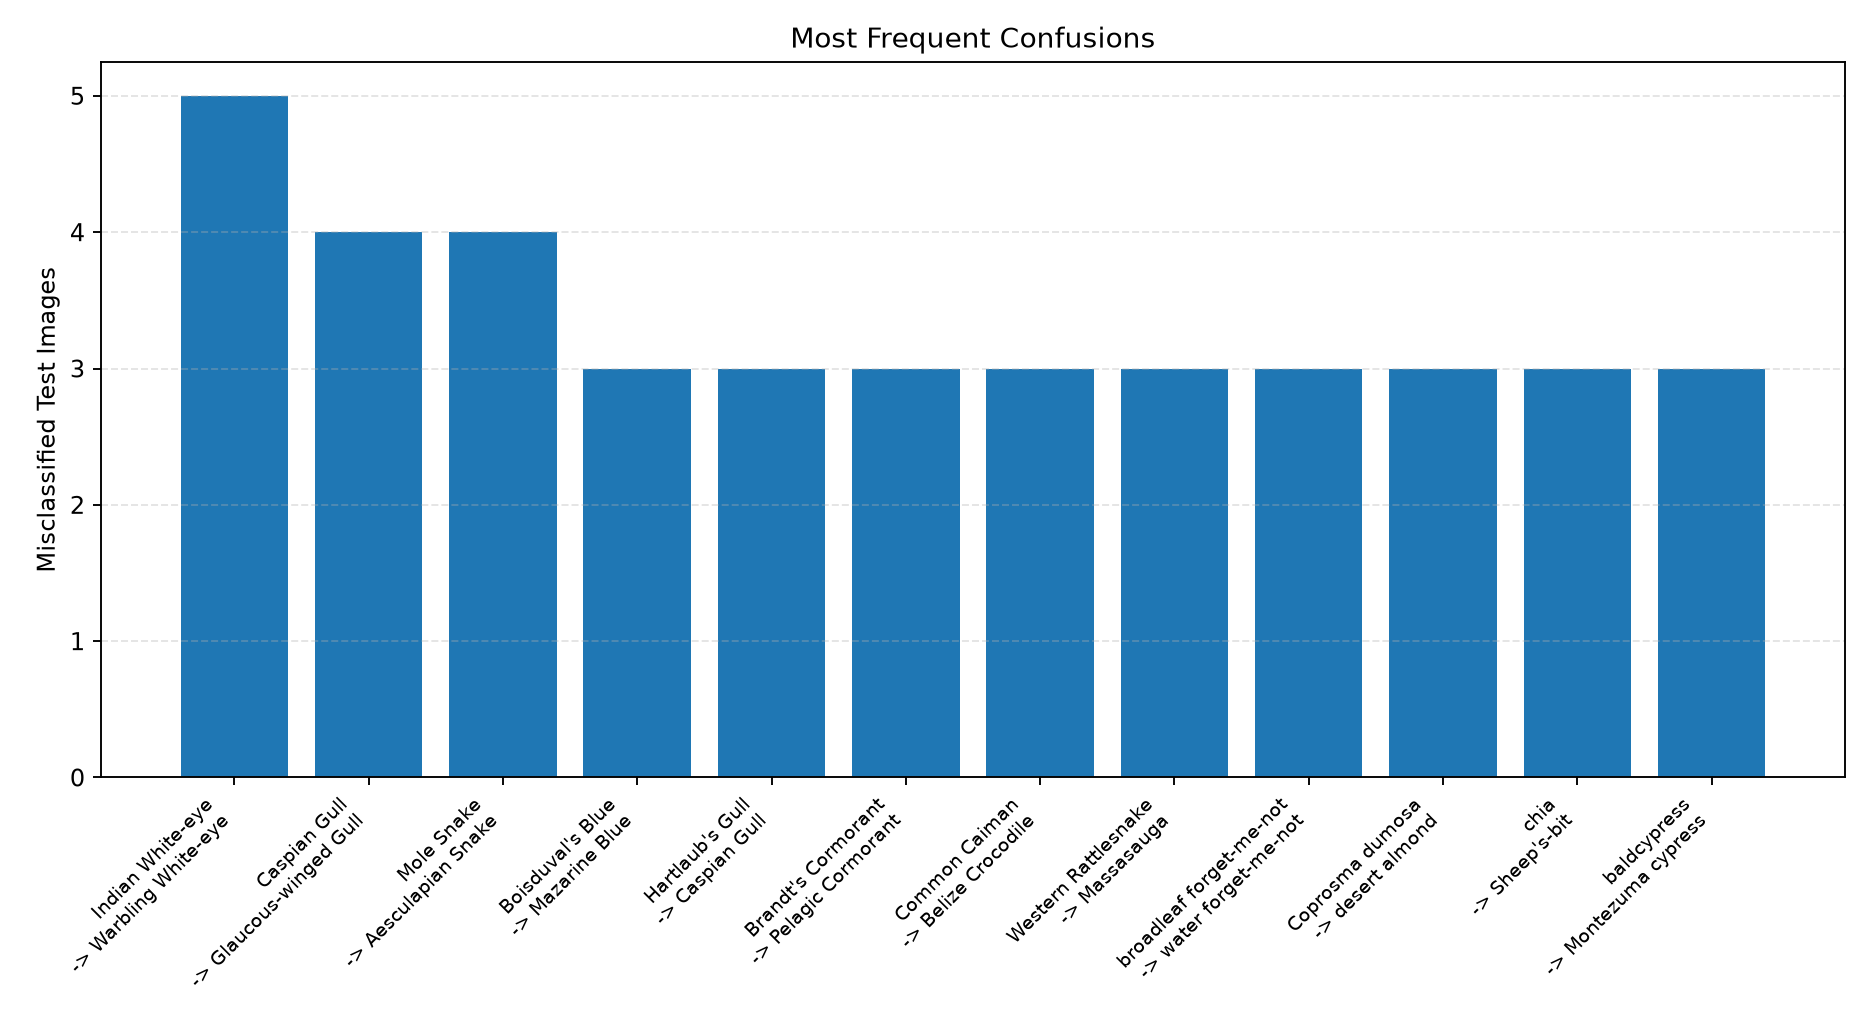

The data file committed next to this chart (first rows):
method, true_class_index, pred_class_index, count, true_species, pred_species, same_genus, same_family, true_family, pred_family, example_file
ImageNet-pretrained ConvNeXt-Tiny with M…, 209, 208, 5, Zosterops palpebrosus (Indian White-eye), Zosterops japonicus (Warbling White-eye), 1, 1, Zosteropidae, Zosteropidae, val/04352_Animalia_Chordata_Aves_Passeri…
ImageNet-pretrained ConvNeXt-Tiny with M…, 162, 163, 4, Larus cachinnans (Caspian Gull), Larus glaucescens (Glaucous-winged Gull), 1, 1, Laridae, Laridae, val/03410_Animalia_Chordata_Aves_Charadr…
ImageNet-pretrained ConvNeXt-Tiny with M…, 245, 241, 4, Pseudaspis cana (Mole Snake), Zamenis longissimus (Aesculapian Snake), 0, 0, Lamprophiidae, Colubridae, val/05028_Animalia_Chordata_Reptilia_Squ…
ImageNet-pretrained ConvNeXt-Tiny with M…, 77, 76, 3, Icaricia icarioides (Boisduval's Blue), Cyaniris semiargus (Mazarine Blue), 0, 1, Lycaenidae, Lycaenidae, val/01485_Animalia_Arthropoda_Insecta_Le…
ImageNet-pretrained ConvNeXt-Tiny with M…, 160, 162, 3, Chroicocephalus hartlaubii (Hartlaub's G…, Larus cachinnans (Caspian Gull), 0, 1, Laridae, Laridae, val/03398_Animalia_Chordata_Aves_Charadr…
ImageNet-pretrained ConvNeXt-Tiny with M…, 217, 216, 3, Phalacrocorax penicillatus (Brandt's Cor…, Phalacrocorax pelagicus (Pelagic Cormora…, 1, 1, Phalacrocoracidae, Phalacrocoracidae, val/04579_Animalia_Chordata_Aves_Sulifor…
ImageNet-pretrained ConvNeXt-Tiny with M…, 234, 235, 3, Caiman crocodilus (Common Caiman), Crocodylus moreletii (Belize Crocodile), 0, 0, Alligatoridae, Crocodylidae, val/04860_Animalia_Chordata_Reptilia_Cro…
ImageNet-pretrained ConvNeXt-Tiny with M…, 247, 248, 3, Crotalus oreganus (Western Rattlesnake), Sistrurus catenatus (Massasauga), 0, 1, Viperidae, Viperidae, val/05118_Animalia_Chordata_Reptilia_Squ…
ImageNet-pretrained ConvNeXt-Tiny with M…, 345, 346, 3, Myosotis latifolia (broadleaf forget-me-…, Myosotis scorpioides (water forget-me-no…, 1, 1, Boraginaceae, Boraginaceae, val/07172_Plantae_Tracheophyta_Magnoliop…
ImageNet-pretrained ConvNeXt-Tiny with M…, 407, 463, 3, Coprosma dumosa, Prunus fasciculata (desert almond), 0, 0, Rubiaceae, Rosaceae, val/08325_Plantae_Tracheophyta_Magnoliop…
ImageNet-pretrained ConvNeXt-Tiny with M…, 414, 343, 3, Salvia columbariae (chia), Jasione montana (Sheep's-bit), 0, 0, Lamiaceae, Campanulaceae, val/08486_Plantae_Tracheophyta_Magnoliop…
ImageNet-pretrained ConvNeXt-Tiny with M…, 488, 489, 3, Taxodium distichum (baldcypress), Taxodium mucronatum (Montezuma cypress), 1, 1, Cupressaceae, Cupressaceae, val/09793_Plantae_Tracheophyta_Pinopsida…
ImageNet-pretrained ConvNeXt-Tiny with M…, 5, 6, 2, Hemiscolopendra marginata (Eastern Bark …, Scolopendra heros (Giant Desert Centiped…, 0, 1, Scolopendridae, Scolopendridae, val/00157_Animalia_Arthropoda_Chilopoda_…
ImageNet-pretrained ConvNeXt-Tiny with M…, 40, 39, 2, Augochloropsis metallica (Metallic Epaul…, Augochlora pura (Pure Green Sweat Bee), 0, 1, Halictidae, Halictidae, val/00775_Animalia_Arthropoda_Insecta_Hy…
ImageNet-pretrained ConvNeXt-Tiny with M…, 67, 68, 2, Lerodea eufala (Eufala Skipper), Lon melane (Umber Skipper), 0, 1, Hesperiidae, Hesperiidae, val/01376_Animalia_Arthropoda_Insecta_Le…
ImageNet-pretrained ConvNeXt-Tiny with M…, 68, 69, 2, Lon melane (Umber Skipper), Polites mystic (Long Dash Skipper), 0, 1, Hesperiidae, Hesperiidae, val/01378_Animalia_Arthropoda_Insecta_Le…
ImageNet-pretrained ConvNeXt-Tiny with M…, 77, 75, 2, Icaricia icarioides (Boisduval's Blue), Celastrina ladon (Spring Azure), 0, 1, Lycaenidae, Lycaenidae, val/01485_Animalia_Arthropoda_Insecta_Le…
ImageNet-pretrained ConvNeXt-Tiny with M…, 117, 118, 2, Enallagma cyathigerum (Common Blue Damse…, Enallagma geminatum (Skimming Bluet), 1, 1, Coenagrionidae, Coenagrionidae, val/02369_Animalia_Arthropoda_Insecta_Od…
ImageNet-pretrained ConvNeXt-Tiny with M…, 139, 138, 2, Plotosus lineatus (Striped Eel Catfish), Paralabrax clathratus (Kelp Bass), 0, 0, Plotosidae, Serranidae, val/02914_Animalia_Chordata_Actinopteryg…
ImageNet-pretrained ConvNeXt-Tiny with M…, 146, 147, 2, Aquila heliaca (Imperial Eagle), Pernis apivorus (European Honey-buzzard), 0, 1, Accipitridae, Accipitridae, val/03120_Animalia_Chordata_Aves_Accipit…
ImageNet-pretrained ConvNeXt-Tiny with M…, 151, 150, 2, Mergellus albellus (Smew), Melanitta perspicillata (Surf Scoter), 0, 1, Anatidae, Anatidae, val/03259_Animalia_Chordata_Aves_Anserif…
ImageNet-pretrained ConvNeXt-Tiny with M…, 160, 163, 2, Chroicocephalus hartlaubii (Hartlaub's G…, Larus glaucescens (Glaucous-winged Gull), 0, 1, Laridae, Laridae, val/03398_Animalia_Chordata_Aves_Charadr…
ImageNet-pretrained ConvNeXt-Tiny with M…, 161, 162, 2, Chroicocephalus ridibundus (Black-headed…, Larus cachinnans (Caspian Gull), 0, 1, Laridae, Laridae, val/03402_Animalia_Chordata_Aves_Charadr…
ImageNet-pretrained ConvNeXt-Tiny with M…, 182, 181, 2, Quiscalus quiscula (Common Grackle), Agelaius tricolor (Tricolored Blackbird), 0, 1, Icteridae, Icteridae, val/03901_Animalia_Chordata_Aves_Passeri…
ImageNet-pretrained ConvNeXt-Tiny with M…, 199, 186, 2, Sitta pusilla (Brown-headed Nuthatch), Poecile hudsonicus (Boreal Chickadee), 0, 0, Sittidae, Paridae, val/04189_Animalia_Chordata_Aves_Passeri…
ImageNet-pretrained ConvNeXt-Tiny with M…, 204, 203, 2, Contopus sordidulus (Western Wood-Pewee), Contopus cooperi (Olive-sided Flycatcher…, 1, 1, Tyrannidae, Tyrannidae, val/04295_Animalia_Chordata_Aves_Passeri…
ImageNet-pretrained ConvNeXt-Tiny with M…, 208, 209, 2, Zosterops japonicus (Warbling White-eye), Zosterops palpebrosus (Indian White-eye), 1, 1, Zosteropidae, Zosteropidae, val/04350_Animalia_Chordata_Aves_Passeri…
ImageNet-pretrained ConvNeXt-Tiny with M…, 216, 217, 2, Phalacrocorax pelagicus (Pelagic Cormora…, Phalacrocorax penicillatus (Brandt's Cor…, 1, 1, Phalacrocoracidae, Phalacrocoracidae, val/04578_Animalia_Chordata_Aves_Sulifor…
ImageNet-pretrained ConvNeXt-Tiny with M…, 221, 222, 2, Tragelaphus oryx (Eland), Odocoileus virginianus (White-tailed Dee…, 0, 0, Bovidae, Cervidae, val/04641_Animalia_Chordata_Mammalia_Art…
ImageNet-pretrained ConvNeXt-Tiny with M…, 225, 223, 2, Lynx canadensis (Canada Lynx), Canis lupus (Gray Wolf), 0, 0, Felidae, Canidae, val/04680_Animalia_Chordata_Mammalia_Car…
